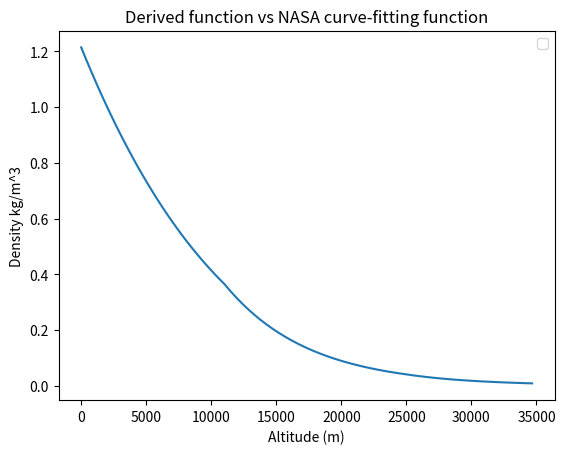

The matplotlib source for this figure:
import matplotlib.pyplot as plt 
import math 
def creating_data (points,data_range): # input: points, range of data  => output: list of data points 
    data = [] 
    a = data_range[0]
    for i in range (points): 
        data.append (a)
        a += (data_range[1]- data_range[0])/points
    return data 
# input: parameters of the function + value of altitude => output: pressure, function for 0 < h < 11000 and 25000 < h < 35000 
def derived_pressure1 (P_i, a1,b1,M,g0,R,height): 
    h = height
    P = P_i * ((a1+b1*h)/a1) ** ( -(M*g0)/(R*b1))
    return P
def derived_pressure2 (P_i,M,g0,R,T2,height):
    P = P2 * math.exp(((-M*g0)/(R*T2))* (height-11000))
    return P 
    pass 
def derived_pressure3 (P_i, a3,b3,T2,M,g0,R,height): 
    h = height
    P = P_i * ((a3+b3*h)/T2) ** ( -(M*g0)/(R*b3))
    return P 


def density1(P_i, a1,b1,M,g0,R,height):
    d = (derived_pressure1(P_i, a1,b1,M,g0,R,height)* M)/ (R* (a1+b1*height))
    return d 

    pass 
def density2 (P_i,M,g0,R,T2,height):
    d = (derived_pressure2(P_i,M,g0,R,T2,height)* M)/ (R* T2)
    return d
    pass 
def density3 (P_i, a3,b3,T2,M,g0,R,height):
    d = (derived_pressure3(P_i, a3,b3,T2,M,g0,R,height)*M)/(R*(a3+b3*height))
    return d 


# Website of physical constants -  https://www.foehnwall.at/meteo/isa.html 

g0 = 9.80665 #(m/s^2)
R = 8314.23 # ( J/mol*K) universal constant 
M = 28.6944  # (g/mol) - molar mass of dried gas 

# from  0 <= h <= 11000:  T = a1 +b1h 
a1 = 288.04 # Kelvin 
b1 = -0.00649 # (1/m)
# from 11000 < h < 25000: T = 216.54 (K)
T2 = 216.54 
# from 25000 < h < 35000: T = a3 + b3h 
a3 = 141.79
b3 = 0.00299
P1 = 101325 # preesure at sea level 
P2 = derived_pressure1 (P_i= P1, a1 = a1, b1 = b1, M=M,g0 = g0, R= R, height =11000)
P3 = derived_pressure2 (P_i= P2, M = M, g0 = g0,R = R, T2 = T2, height = 25000)

# data for drawing graph 
points = 30  
data_range1 = [0,11000]
data_range2 = [11000,25000]
data_range3 = [25000,35000]

data_density1 = [] 
data_density2 = [] 
data_density3 = [] 

# data = list of altitude 
data1 = creating_data(points = points,data_range=data_range1)
data2 = creating_data(points = points,data_range=data_range2)
data3 = creating_data(points = points,data_range=data_range3)


# creating list of density, based on the derived function 



# def derived_pressure2 (P_i,M,g0,R,T1,height):
# creating list of preesure, based on the NASA function 

# drawing graph 
for i in range (points): 
    data_density1.append (density1(P_i = P1, a1 = a1,b1 = b1,M = M,g0 = g0,R = R,height = data1[i]))
    data_density2.append (density2 (P_i = P2,M = M,g0 = g0,T2 = T2,R= R,height = data2[i]))
    data_density3.append (density3 (P_i = P3, a3 = a3,b3= b3,T2= T2,M=M,g0=g0,R =R,height = data3[i]))
plt.plot (data1+data2+data3,data_density1+data_density2+data_density3)

#labelling + showing the graph
plt.title ('Derived function vs NASA curve-fitting function')
plt.xlabel ('Altitude (m)')
plt.ylabel ('Density kg/m^3')
plt.legend ()
plt.show () 

